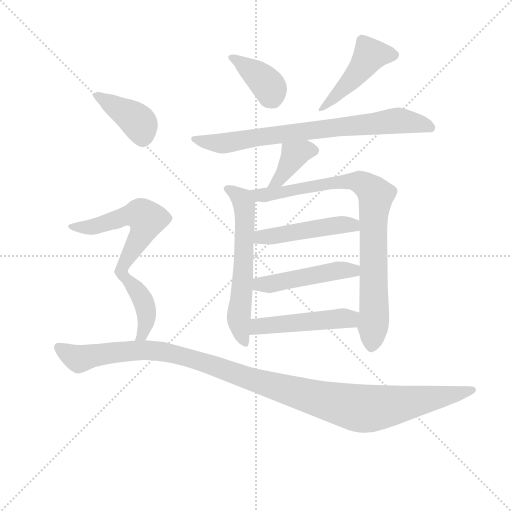
t = 0.00 s
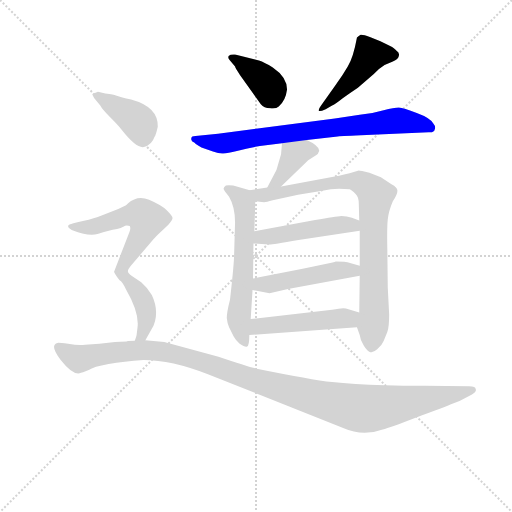
t = 1.78 s
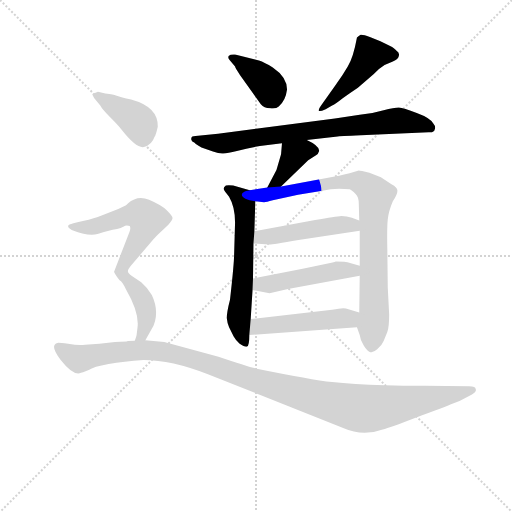
t = 3.56 s
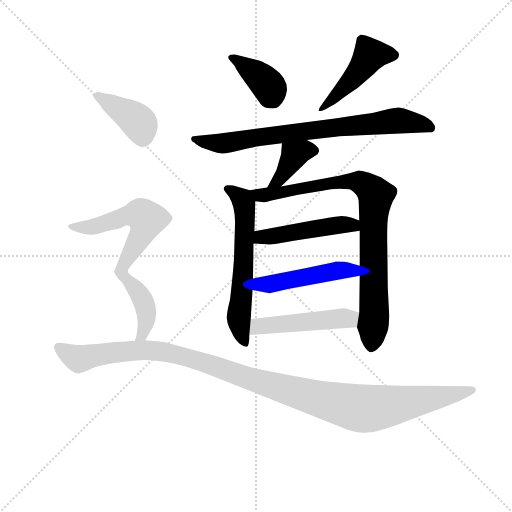
t = 5.34 s
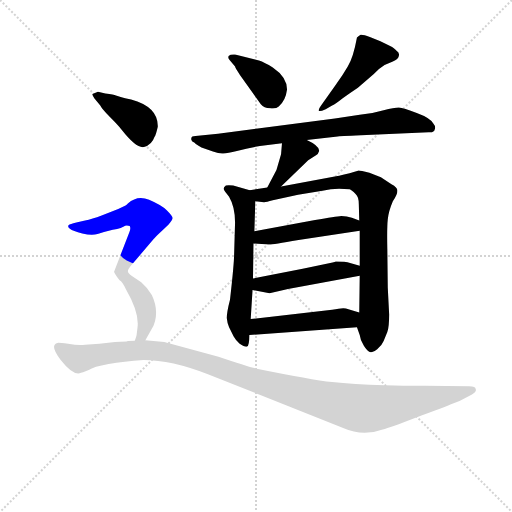
t = 7.12 s
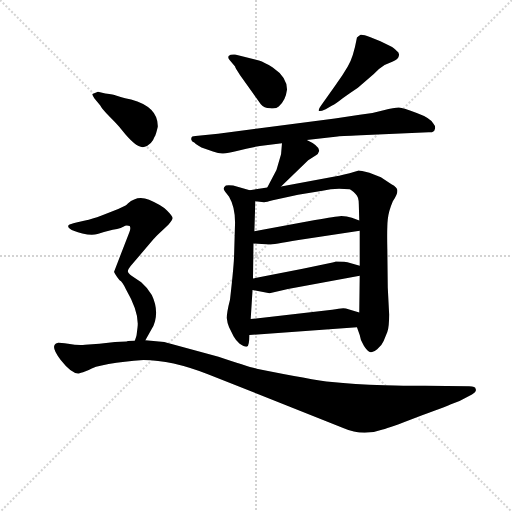
t = 8.90 s

The animated SVG that drew these frames (rendered in a browser with its animation timeline set to each time). Animation: 12 CSS @keyframes rules; one cycle of 8.90 s.

<svg version="1.1" viewBox="0 0 1024 1024" xmlns="http://www.w3.org/2000/svg">
  <g stroke="lightgray" stroke-dasharray="1,1" stroke-width="1" transform="scale(4, 4)">
    <line x1="0" y1="0" x2="256" y2="256"></line>
    <line x1="256" y1="0" x2="0" y2="256"></line>
    <line x1="128" y1="0" x2="128" y2="256"></line>
    <line x1="0" y1="128" x2="256" y2="128"></line>
  </g>
<g transform="scale(0.92, -0.92) translate(60, -900)">
   <style type="text/css">
    @keyframes keyframes0 {
      from {
       stroke: blue;
       stroke-dashoffset: 386;
       stroke-width: 128;
       }
       56% {
       animation-timing-function: step-end;
       stroke: blue;
       stroke-dashoffset: 0;
       stroke-width: 128;
       }
       to {
       stroke: black;
       stroke-width: 1024;
       }
       }
       #make-me-a-hanzi-animation-0 {
         animation: keyframes0 0.564128s both;
         animation-delay: 0.000000s;
         animation-timing-function: linear;
       }
    @keyframes keyframes1 {
      from {
       stroke: blue;
       stroke-dashoffset: 465;
       stroke-width: 128;
       }
       60% {
       animation-timing-function: step-end;
       stroke: blue;
       stroke-dashoffset: 0;
       stroke-width: 128;
       }
       to {
       stroke: black;
       stroke-width: 1024;
       }
       }
       #make-me-a-hanzi-animation-1 {
         animation: keyframes1 0.628418s both;
         animation-delay: 0.564128s;
         animation-timing-function: linear;
       }
    @keyframes keyframes2 {
      from {
       stroke: blue;
       stroke-dashoffset: 773;
       stroke-width: 128;
       }
       72% {
       animation-timing-function: step-end;
       stroke: blue;
       stroke-dashoffset: 0;
       stroke-width: 128;
       }
       to {
       stroke: black;
       stroke-width: 1024;
       }
       }
       #make-me-a-hanzi-animation-2 {
         animation: keyframes2 0.879069s both;
         animation-delay: 1.192546s;
         animation-timing-function: linear;
       }
    @keyframes keyframes3 {
      from {
       stroke: blue;
       stroke-dashoffset: 388;
       stroke-width: 128;
       }
       56% {
       animation-timing-function: step-end;
       stroke: blue;
       stroke-dashoffset: 0;
       stroke-width: 128;
       }
       to {
       stroke: black;
       stroke-width: 1024;
       }
       }
       #make-me-a-hanzi-animation-3 {
         animation: keyframes3 0.565755s both;
         animation-delay: 2.071615s;
         animation-timing-function: linear;
       }
    @keyframes keyframes4 {
      from {
       stroke: blue;
       stroke-dashoffset: 614;
       stroke-width: 128;
       }
       67% {
       animation-timing-function: step-end;
       stroke: blue;
       stroke-dashoffset: 0;
       stroke-width: 128;
       }
       to {
       stroke: black;
       stroke-width: 1024;
       }
       }
       #make-me-a-hanzi-animation-4 {
         animation: keyframes4 0.749674s both;
         animation-delay: 2.637370s;
         animation-timing-function: linear;
       }
    @keyframes keyframes5 {
      from {
       stroke: blue;
       stroke-dashoffset: 867;
       stroke-width: 128;
       }
       74% {
       animation-timing-function: step-end;
       stroke: blue;
       stroke-dashoffset: 0;
       stroke-width: 128;
       }
       to {
       stroke: black;
       stroke-width: 1024;
       }
       }
       #make-me-a-hanzi-animation-5 {
         animation: keyframes5 0.955566s both;
         animation-delay: 3.387044s;
         animation-timing-function: linear;
       }
    @keyframes keyframes6 {
      from {
       stroke: blue;
       stroke-dashoffset: 480;
       stroke-width: 128;
       }
       61% {
       animation-timing-function: step-end;
       stroke: blue;
       stroke-dashoffset: 0;
       stroke-width: 128;
       }
       to {
       stroke: black;
       stroke-width: 1024;
       }
       }
       #make-me-a-hanzi-animation-6 {
         animation: keyframes6 0.640625s both;
         animation-delay: 4.342611s;
         animation-timing-function: linear;
       }
    @keyframes keyframes7 {
      from {
       stroke: blue;
       stroke-dashoffset: 482;
       stroke-width: 128;
       }
       61% {
       animation-timing-function: step-end;
       stroke: blue;
       stroke-dashoffset: 0;
       stroke-width: 128;
       }
       to {
       stroke: black;
       stroke-width: 1024;
       }
       }
       #make-me-a-hanzi-animation-7 {
         animation: keyframes7 0.642253s both;
         animation-delay: 4.983236s;
         animation-timing-function: linear;
       }
    @keyframes keyframes8 {
      from {
       stroke: blue;
       stroke-dashoffset: 490;
       stroke-width: 128;
       }
       61% {
       animation-timing-function: step-end;
       stroke: blue;
       stroke-dashoffset: 0;
       stroke-width: 128;
       }
       to {
       stroke: black;
       stroke-width: 1024;
       }
       }
       #make-me-a-hanzi-animation-8 {
         animation: keyframes8 0.648763s both;
         animation-delay: 5.625488s;
         animation-timing-function: linear;
       }
    @keyframes keyframes9 {
      from {
       stroke: blue;
       stroke-dashoffset: 399;
       stroke-width: 128;
       }
       56% {
       animation-timing-function: step-end;
       stroke: blue;
       stroke-dashoffset: 0;
       stroke-width: 128;
       }
       to {
       stroke: black;
       stroke-width: 1024;
       }
       }
       #make-me-a-hanzi-animation-9 {
         animation: keyframes9 0.574707s both;
         animation-delay: 6.274251s;
         animation-timing-function: linear;
       }
    @keyframes keyframes10 {
      from {
       stroke: blue;
       stroke-dashoffset: 728;
       stroke-width: 128;
       }
       70% {
       animation-timing-function: step-end;
       stroke: blue;
       stroke-dashoffset: 0;
       stroke-width: 128;
       }
       to {
       stroke: black;
       stroke-width: 1024;
       }
       }
       #make-me-a-hanzi-animation-10 {
         animation: keyframes10 0.842448s both;
         animation-delay: 6.848958s;
         animation-timing-function: linear;
       }
    @keyframes keyframes11 {
      from {
       stroke: blue;
       stroke-dashoffset: 1182;
       stroke-width: 128;
       }
       79% {
       animation-timing-function: step-end;
       stroke: blue;
       stroke-dashoffset: 0;
       stroke-width: 128;
       }
       to {
       stroke: black;
       stroke-width: 1024;
       }
       }
       #make-me-a-hanzi-animation-11 {
         animation: keyframes11 1.211914s both;
         animation-delay: 7.691406s;
         animation-timing-function: linear;
       }
</style>
<path d="M 440.0 768.5 L 451.0 755.5 Q 451.0 753.5 462.0 736.5 L 507.0 673.5 Q 514.0 665.5 527.0 664.5 Q 540.0 662.5 546.0 668.5 Q 561.0 681.5 564.0 705.5 Q 564.0 732.5 533.0 753.5 Q 515.0 764.5 503.0 768.5 L 451.0 781.5 Q 441.0 782.5 437.0 778.5 Q 434.0 774.5 440.0 768.5 Z" fill="lightgray"></path> 
<path d="M 670.0 715.5 L 638.0 670.5 Q 632.0 662.5 633.0 659.5 Q 634.0 656.5 648.0 662.5 L 662.0 670.5 Q 670.0 674.5 685.0 686.5 Q 700.0 697.5 718.0 709.5 L 752.0 738.5 Q 763.0 750.5 776.0 758.5 L 794.0 766.5 Q 806.0 771.5 807.0 778.5 Q 809.0 785.5 802.0 789.5 Q 799.0 794.5 787.0 800.5 L 767.0 810.5 L 744.0 819.5 Q 729.0 825.5 724.0 824.5 Q 720.0 822.5 716.0 818.5 Q 708.0 774.5 696.0 755.5 Q 685.0 736.5 670.0 715.5 Z" fill="lightgray"></path> 
<path d="M 722.0 650.5 L 668.0 642.5 L 414.0 609.5 L 365.0 604.5 Q 356.0 604.5 356.0 599.5 Q 354.0 593.5 363.0 589.5 Q 366.0 585.5 378.0 579.5 L 403.0 570.5 Q 415.0 566.5 423.0 566.5 Q 431.0 565.5 455.0 571.5 Q 479.0 578.5 505.0 582.5 L 553.0 588.5 L 607.0 595.5 L 674.0 603.5 Q 685.0 604.5 737.0 606.5 L 872.0 612.5 Q 884.0 611.5 885.0 618.5 Q 888.0 624.5 882.0 631.5 Q 876.0 643.5 846.0 654.5 Q 817.0 665.5 807.0 666.5 Q 797.0 666.5 774.0 660.5 Q 751.0 653.5 722.0 650.5 Z" fill="lightgray"></path> 
<path d="M 553.0 588.5 L 551.0 564.5 L 541.0 530.5 L 521.0 492.5 C 507.0 465.5 529.0 473.5 551.0 494.5 L 610.0 551.5 L 627.0 562.5 Q 632.0 565.5 634.0 572.5 Q 633.0 583.5 607.0 595.5 C 580.0 608.5 555.0 618.5 553.0 588.5 Z" fill="lightgray"></path> 
<path d="M 483.0 486.5 L 447.0 496.5 Q 436.0 498.5 431.0 496.5 Q 426.0 492.5 426.0 489.5 Q 427.0 485.5 438.0 472.5 Q 451.0 450.5 451.0 416.5 L 449.0 348.5 Q 449.0 327.5 440.0 248.5 Q 433.0 221.5 433.0 208.5 Q 434.0 197.5 438.0 188.5 L 448.0 168.5 Q 453.0 159.5 461.0 152.5 Q 473.0 144.5 477.0 146.5 Q 482.0 147.5 482.0 171.5 L 485.0 206.5 L 489.0 269.5 L 490.0 294.5 L 491.0 370.5 L 493.0 397.5 L 495.0 462.5 C 496.0 482.5 496.0 482.5 483.0 486.5 Z" fill="lightgray"></path> 
<path d="M 521.0 492.5 L 483.0 486.5 C 453.0 481.5 465.0 465.5 495.0 462.5 L 514.0 460.5 Q 519.0 460.5 533.0 464.5 L 588.0 476.5 L 641.0 485.5 Q 659.0 489.5 677.0 489.5 L 700.0 488.5 Q 704.0 487.5 713.0 478.5 Q 720.0 472.5 720.0 456.5 L 721.0 420.5 L 722.0 398.5 L 722.0 322.5 L 722.0 300.5 L 721.0 220.5 L 716.0 188.5 L 722.0 171.5 Q 723.0 160.5 731.0 148.5 Q 739.0 135.5 745.0 134.5 Q 751.0 132.5 760.0 140.5 Q 770.0 148.5 774.0 158.5 L 782.0 178.5 Q 786.0 188.5 786.0 216.5 L 783.0 274.5 L 782.0 358.5 Q 781.0 404.5 783.0 423.5 Q 785.0 441.5 794.0 462.5 Q 804.0 477.5 804.0 485.5 Q 804.0 492.5 791.0 499.5 L 768.0 514.5 L 743.0 524.5 Q 723.0 529.5 720.0 529.5 L 700.0 523.5 Q 675.0 517.5 659.0 514.5 L 551.0 494.5 L 521.0 492.5 Z" fill="lightgray"></path> 
<path d="M 491.0 370.5 L 526.0 368.5 Q 532.0 368.5 589.0 378.5 L 722.0 398.5 C 752.0 402.5 749.0 409.5 721.0 420.5 L 705.0 426.5 Q 694.0 430.5 682.0 430.5 Q 670.0 429.5 625.0 421.5 L 493.0 397.5 C 463.0 392.5 461.0 372.5 491.0 370.5 Z" fill="lightgray"></path> 
<path d="M 489.0 269.5 L 526.0 262.5 L 566.0 271.5 L 722.0 300.5 C 751.0 305.5 751.0 314.5 722.0 322.5 L 701.0 328.5 Q 691.0 331.5 670.0 331.5 Q 668.0 330.5 663.0 329.5 L 598.0 315.5 L 490.0 294.5 C 461.0 288.5 460.0 275.5 489.0 269.5 Z" fill="lightgray"></path> 
<path d="M 482.0 171.5 L 716.0 188.5 C 746.0 190.5 750.0 211.5 721.0 220.5 L 692.0 229.5 Q 684.0 231.5 662.0 226.5 L 485.0 206.5 C 455.0 203.5 452.0 169.5 482.0 171.5 Z" fill="lightgray"></path> 
<path d="M 145.0 686.5 L 158.0 670.5 Q 162.0 662.5 179.0 645.5 Q 196.0 628.5 204.0 618.5 Q 237.0 576.5 253.0 580.5 Q 270.0 584.5 276.0 602.5 Q 279.0 606.5 283.0 624.5 Q 284.0 667.5 225.0 683.5 Q 196.0 690.5 192.0 692.5 Q 188.0 694.5 169.0 696.5 L 153.0 700.5 L 141.0 695.5 Q 140.0 694.5 145.0 686.5 Z" fill="lightgray"></path> 
<path d="M 256.0 160.5 L 270.0 185.5 Q 274.0 190.5 277.0 201.5 Q 284.0 229.5 270.0 258.5 Q 261.0 274.5 247.0 286.5 L 226.0 300.5 Q 218.0 306.5 218.0 310.5 Q 218.0 313.5 224.0 321.5 L 274.0 380.5 Q 277.0 384.5 291.0 397.5 L 306.0 411.5 Q 315.0 421.5 315.0 425.5 Q 316.0 429.5 303.0 442.5 Q 290.0 454.5 264.0 465.5 Q 239.0 476.5 218.0 457.5 Q 215.0 454.5 213.0 453.5 L 197.0 445.5 L 161.0 431.5 Q 140.0 423.5 125.0 420.5 L 106.0 416.5 Q 92.0 413.5 89.0 410.5 Q 86.0 407.5 92.0 402.5 Q 98.0 397.5 119.0 392.5 Q 140.0 387.5 152.0 391.5 Q 165.0 395.5 185.0 400.5 Q 206.0 404.5 212.0 409.5 Q 218.0 410.5 222.0 408.5 Q 225.0 404.5 221.0 394.5 L 188.0 309.5 Q 188.0 306.5 200.0 290.5 Q 206.0 287.5 214.0 270.5 Q 243.0 220.5 239.0 188.5 L 237.0 172.5 Q 237.0 170.5 233.0 159.5 C 225.0 130.5 241.0 134.5 256.0 160.5 Z" fill="lightgray"></path> 
<path d="M 215.0 157.5 L 190.0 156.5 L 156.0 152.5 L 125.0 150.5 Q 111.0 148.5 88.0 152.5 Q 66.0 155.5 65.0 154.5 Q 47.0 149.5 72.0 117.5 Q 97.0 85.5 113.0 88.5 Q 118.0 89.5 133.0 95.5 Q 143.0 102.5 176.0 108.5 Q 209.0 114.5 252.0 117.5 Q 313.0 117.5 392.0 86.5 L 686.0 -30.5 Q 729.0 -49.5 772.0 -33.5 Q 788.0 -29.5 842.0 -8.5 Q 909.0 15.5 919.0 20.5 L 939.0 28.5 L 966.0 42.5 Q 977.0 48.5 974.0 54.5 Q 974.0 60.5 960.0 60.5 L 863.0 61.5 Q 846.0 60.5 776.0 62.5 Q 707.0 64.5 662.0 69.5 Q 617.0 74.5 498.0 98.5 Q 477.0 103.5 415.0 124.5 L 297.0 156.5 L 256.0 160.5 L 233.0 159.5 L 218.0 158.5 Q 217.0 157.5 215.0 157.5 Z" fill="lightgray"></path> 
      <clipPath id="make-me-a-hanzi-clip-0">
      <path d="M 440.0 768.5 L 451.0 755.5 Q 451.0 753.5 462.0 736.5 L 507.0 673.5 Q 514.0 665.5 527.0 664.5 Q 540.0 662.5 546.0 668.5 Q 561.0 681.5 564.0 705.5 Q 564.0 732.5 533.0 753.5 Q 515.0 764.5 503.0 768.5 L 451.0 781.5 Q 441.0 782.5 437.0 778.5 Q 434.0 774.5 440.0 768.5 Z" fill="lightgray"></path>
      </clipPath>
      <path clip-path="url(#make-me-a-hanzi-clip-0)" d="M 445.0 775.5 L 518.0 720.5 L 533.0 684.5 " fill="none" id="make-me-a-hanzi-animation-0" stroke-dasharray="258 516" stroke-linecap="round"></path>

      <clipPath id="make-me-a-hanzi-clip-1">
      <path d="M 670.0 715.5 L 638.0 670.5 Q 632.0 662.5 633.0 659.5 Q 634.0 656.5 648.0 662.5 L 662.0 670.5 Q 670.0 674.5 685.0 686.5 Q 700.0 697.5 718.0 709.5 L 752.0 738.5 Q 763.0 750.5 776.0 758.5 L 794.0 766.5 Q 806.0 771.5 807.0 778.5 Q 809.0 785.5 802.0 789.5 Q 799.0 794.5 787.0 800.5 L 767.0 810.5 L 744.0 819.5 Q 729.0 825.5 724.0 824.5 Q 720.0 822.5 716.0 818.5 Q 708.0 774.5 696.0 755.5 Q 685.0 736.5 670.0 715.5 Z" fill="lightgray"></path>
      </clipPath>
      <path clip-path="url(#make-me-a-hanzi-clip-1)" d="M 796.0 780.5 L 745.0 780.5 L 719.0 742.5 L 640.0 662.5 " fill="none" id="make-me-a-hanzi-animation-1" stroke-dasharray="337 674" stroke-linecap="round"></path>

      <clipPath id="make-me-a-hanzi-clip-2">
      <path d="M 722.0 650.5 L 668.0 642.5 L 414.0 609.5 L 365.0 604.5 Q 356.0 604.5 356.0 599.5 Q 354.0 593.5 363.0 589.5 Q 366.0 585.5 378.0 579.5 L 403.0 570.5 Q 415.0 566.5 423.0 566.5 Q 431.0 565.5 455.0 571.5 Q 479.0 578.5 505.0 582.5 L 553.0 588.5 L 607.0 595.5 L 674.0 603.5 Q 685.0 604.5 737.0 606.5 L 872.0 612.5 Q 884.0 611.5 885.0 618.5 Q 888.0 624.5 882.0 631.5 Q 876.0 643.5 846.0 654.5 Q 817.0 665.5 807.0 666.5 Q 797.0 666.5 774.0 660.5 Q 751.0 653.5 722.0 650.5 Z" fill="lightgray"></path>
      </clipPath>
      <path clip-path="url(#make-me-a-hanzi-clip-2)" d="M 363.0 597.5 L 426.0 588.5 L 798.0 637.5 L 875.0 623.5 " fill="none" id="make-me-a-hanzi-animation-2" stroke-dasharray="645 1290" stroke-linecap="round"></path>

      <clipPath id="make-me-a-hanzi-clip-3">
      <path d="M 553.0 588.5 L 551.0 564.5 L 541.0 530.5 L 521.0 492.5 C 507.0 465.5 529.0 473.5 551.0 494.5 L 610.0 551.5 L 627.0 562.5 Q 632.0 565.5 634.0 572.5 Q 633.0 583.5 607.0 595.5 C 580.0 608.5 555.0 618.5 553.0 588.5 Z" fill="lightgray"></path>
      </clipPath>
      <path clip-path="url(#make-me-a-hanzi-clip-3)" d="M 624.0 572.5 L 602.0 572.5 L 580.0 562.5 L 547.0 508.5 L 528.0 496.5 " fill="none" id="make-me-a-hanzi-animation-3" stroke-dasharray="260 520" stroke-linecap="round"></path>

      <clipPath id="make-me-a-hanzi-clip-4">
      <path d="M 483.0 486.5 L 447.0 496.5 Q 436.0 498.5 431.0 496.5 Q 426.0 492.5 426.0 489.5 Q 427.0 485.5 438.0 472.5 Q 451.0 450.5 451.0 416.5 L 449.0 348.5 Q 449.0 327.5 440.0 248.5 Q 433.0 221.5 433.0 208.5 Q 434.0 197.5 438.0 188.5 L 448.0 168.5 Q 453.0 159.5 461.0 152.5 Q 473.0 144.5 477.0 146.5 Q 482.0 147.5 482.0 171.5 L 485.0 206.5 L 489.0 269.5 L 490.0 294.5 L 491.0 370.5 L 493.0 397.5 L 495.0 462.5 C 496.0 482.5 496.0 482.5 483.0 486.5 Z" fill="lightgray"></path>
      </clipPath>
      <path clip-path="url(#make-me-a-hanzi-clip-4)" d="M 433.0 489.5 L 467.0 466.5 L 471.0 456.5 L 469.0 302.5 L 459.0 207.5 L 474.0 152.5 " fill="none" id="make-me-a-hanzi-animation-4" stroke-dasharray="486 972" stroke-linecap="round"></path>

      <clipPath id="make-me-a-hanzi-clip-5">
      <path d="M 521.0 492.5 L 483.0 486.5 C 453.0 481.5 465.0 465.5 495.0 462.5 L 514.0 460.5 Q 519.0 460.5 533.0 464.5 L 588.0 476.5 L 641.0 485.5 Q 659.0 489.5 677.0 489.5 L 700.0 488.5 Q 704.0 487.5 713.0 478.5 Q 720.0 472.5 720.0 456.5 L 721.0 420.5 L 722.0 398.5 L 722.0 322.5 L 722.0 300.5 L 721.0 220.5 L 716.0 188.5 L 722.0 171.5 Q 723.0 160.5 731.0 148.5 Q 739.0 135.5 745.0 134.5 Q 751.0 132.5 760.0 140.5 Q 770.0 148.5 774.0 158.5 L 782.0 178.5 Q 786.0 188.5 786.0 216.5 L 783.0 274.5 L 782.0 358.5 Q 781.0 404.5 783.0 423.5 Q 785.0 441.5 794.0 462.5 Q 804.0 477.5 804.0 485.5 Q 804.0 492.5 791.0 499.5 L 768.0 514.5 L 743.0 524.5 Q 723.0 529.5 720.0 529.5 L 700.0 523.5 Q 675.0 517.5 659.0 514.5 L 551.0 494.5 L 521.0 492.5 Z" fill="lightgray"></path>
      </clipPath>
      <path clip-path="url(#make-me-a-hanzi-clip-5)" d="M 490.0 482.5 L 511.0 475.5 L 537.0 478.5 L 696.0 506.5 L 721.0 504.5 L 754.0 480.5 L 754.0 222.5 L 748.0 145.5 " fill="none" id="make-me-a-hanzi-animation-5" stroke-dasharray="739 1478" stroke-linecap="round"></path>

      <clipPath id="make-me-a-hanzi-clip-6">
      <path d="M 491.0 370.5 L 526.0 368.5 Q 532.0 368.5 589.0 378.5 L 722.0 398.5 C 752.0 402.5 749.0 409.5 721.0 420.5 L 705.0 426.5 Q 694.0 430.5 682.0 430.5 Q 670.0 429.5 625.0 421.5 L 493.0 397.5 C 463.0 392.5 461.0 372.5 491.0 370.5 Z" fill="lightgray"></path>
      </clipPath>
      <path clip-path="url(#make-me-a-hanzi-clip-6)" d="M 497.0 376.5 L 518.0 386.5 L 686.0 412.5 L 704.0 411.5 L 714.0 403.5 " fill="none" id="make-me-a-hanzi-animation-6" stroke-dasharray="352 704" stroke-linecap="round"></path>

      <clipPath id="make-me-a-hanzi-clip-7">
      <path d="M 489.0 269.5 L 526.0 262.5 L 566.0 271.5 L 722.0 300.5 C 751.0 305.5 751.0 314.5 722.0 322.5 L 701.0 328.5 Q 691.0 331.5 670.0 331.5 Q 668.0 330.5 663.0 329.5 L 598.0 315.5 L 490.0 294.5 C 461.0 288.5 460.0 275.5 489.0 269.5 Z" fill="lightgray"></path>
      </clipPath>
      <path clip-path="url(#make-me-a-hanzi-clip-7)" d="M 497.0 275.5 L 505.0 282.5 L 542.0 284.5 L 678.0 312.5 L 708.0 311.5 L 715.0 317.5 " fill="none" id="make-me-a-hanzi-animation-7" stroke-dasharray="354 708" stroke-linecap="round"></path>

      <clipPath id="make-me-a-hanzi-clip-8">
      <path d="M 482.0 171.5 L 716.0 188.5 C 746.0 190.5 750.0 211.5 721.0 220.5 L 692.0 229.5 Q 684.0 231.5 662.0 226.5 L 485.0 206.5 C 455.0 203.5 452.0 169.5 482.0 171.5 Z" fill="lightgray"></path>
      </clipPath>
      <path clip-path="url(#make-me-a-hanzi-clip-8)" d="M 489.0 176.5 L 501.0 190.5 L 700.0 206.5 L 712.0 216.5 " fill="none" id="make-me-a-hanzi-animation-8" stroke-dasharray="362 724" stroke-linecap="round"></path>

      <clipPath id="make-me-a-hanzi-clip-9">
      <path d="M 145.0 686.5 L 158.0 670.5 Q 162.0 662.5 179.0 645.5 Q 196.0 628.5 204.0 618.5 Q 237.0 576.5 253.0 580.5 Q 270.0 584.5 276.0 602.5 Q 279.0 606.5 283.0 624.5 Q 284.0 667.5 225.0 683.5 Q 196.0 690.5 192.0 692.5 Q 188.0 694.5 169.0 696.5 L 153.0 700.5 L 141.0 695.5 Q 140.0 694.5 145.0 686.5 Z" fill="lightgray"></path>
      </clipPath>
      <path clip-path="url(#make-me-a-hanzi-clip-9)" d="M 149.0 693.5 L 234.0 641.5 L 246.0 626.5 L 251.0 602.5 " fill="none" id="make-me-a-hanzi-animation-9" stroke-dasharray="271 542" stroke-linecap="round"></path>

      <clipPath id="make-me-a-hanzi-clip-10">
      <path d="M 256.0 160.5 L 270.0 185.5 Q 274.0 190.5 277.0 201.5 Q 284.0 229.5 270.0 258.5 Q 261.0 274.5 247.0 286.5 L 226.0 300.5 Q 218.0 306.5 218.0 310.5 Q 218.0 313.5 224.0 321.5 L 274.0 380.5 Q 277.0 384.5 291.0 397.5 L 306.0 411.5 Q 315.0 421.5 315.0 425.5 Q 316.0 429.5 303.0 442.5 Q 290.0 454.5 264.0 465.5 Q 239.0 476.5 218.0 457.5 Q 215.0 454.5 213.0 453.5 L 197.0 445.5 L 161.0 431.5 Q 140.0 423.5 125.0 420.5 L 106.0 416.5 Q 92.0 413.5 89.0 410.5 Q 86.0 407.5 92.0 402.5 Q 98.0 397.5 119.0 392.5 Q 140.0 387.5 152.0 391.5 Q 165.0 395.5 185.0 400.5 Q 206.0 404.5 212.0 409.5 Q 218.0 410.5 222.0 408.5 Q 225.0 404.5 221.0 394.5 L 188.0 309.5 Q 188.0 306.5 200.0 290.5 Q 206.0 287.5 214.0 270.5 Q 243.0 220.5 239.0 188.5 L 237.0 172.5 Q 237.0 170.5 233.0 159.5 C 225.0 130.5 241.0 134.5 256.0 160.5 Z" fill="lightgray"></path>
      </clipPath>
      <path clip-path="url(#make-me-a-hanzi-clip-10)" d="M 94.0 407.5 L 138.0 406.5 L 233.0 434.5 L 248.0 433.5 L 260.0 423.5 L 249.0 391.5 L 203.0 312.5 L 205.0 303.5 L 244.0 260.5 L 256.0 232.5 L 257.0 197.5 L 250.0 171.5 L 239.0 164.5 " fill="none" id="make-me-a-hanzi-animation-10" stroke-dasharray="600 1200" stroke-linecap="round"></path>

      <clipPath id="make-me-a-hanzi-clip-11">
      <path d="M 215.0 157.5 L 190.0 156.5 L 156.0 152.5 L 125.0 150.5 Q 111.0 148.5 88.0 152.5 Q 66.0 155.5 65.0 154.5 Q 47.0 149.5 72.0 117.5 Q 97.0 85.5 113.0 88.5 Q 118.0 89.5 133.0 95.5 Q 143.0 102.5 176.0 108.5 Q 209.0 114.5 252.0 117.5 Q 313.0 117.5 392.0 86.5 L 686.0 -30.5 Q 729.0 -49.5 772.0 -33.5 Q 788.0 -29.5 842.0 -8.5 Q 909.0 15.5 919.0 20.5 L 939.0 28.5 L 966.0 42.5 Q 977.0 48.5 974.0 54.5 Q 974.0 60.5 960.0 60.5 L 863.0 61.5 Q 846.0 60.5 776.0 62.5 Q 707.0 64.5 662.0 69.5 Q 617.0 74.5 498.0 98.5 Q 477.0 103.5 415.0 124.5 L 297.0 156.5 L 256.0 160.5 L 233.0 159.5 L 218.0 158.5 Q 217.0 157.5 215.0 157.5 Z" fill="lightgray"></path>
      </clipPath>
      <path clip-path="url(#make-me-a-hanzi-clip-11)" d="M 68.0 143.5 L 111.0 119.5 L 227.0 137.5 L 299.0 135.5 L 418.0 101.5 L 497.0 71.5 L 727.0 11.5 L 819.0 22.5 L 965.0 52.5 " fill="none" id="make-me-a-hanzi-animation-11" stroke-dasharray="1054 2108" stroke-linecap="round"></path>

</g>
</svg>
